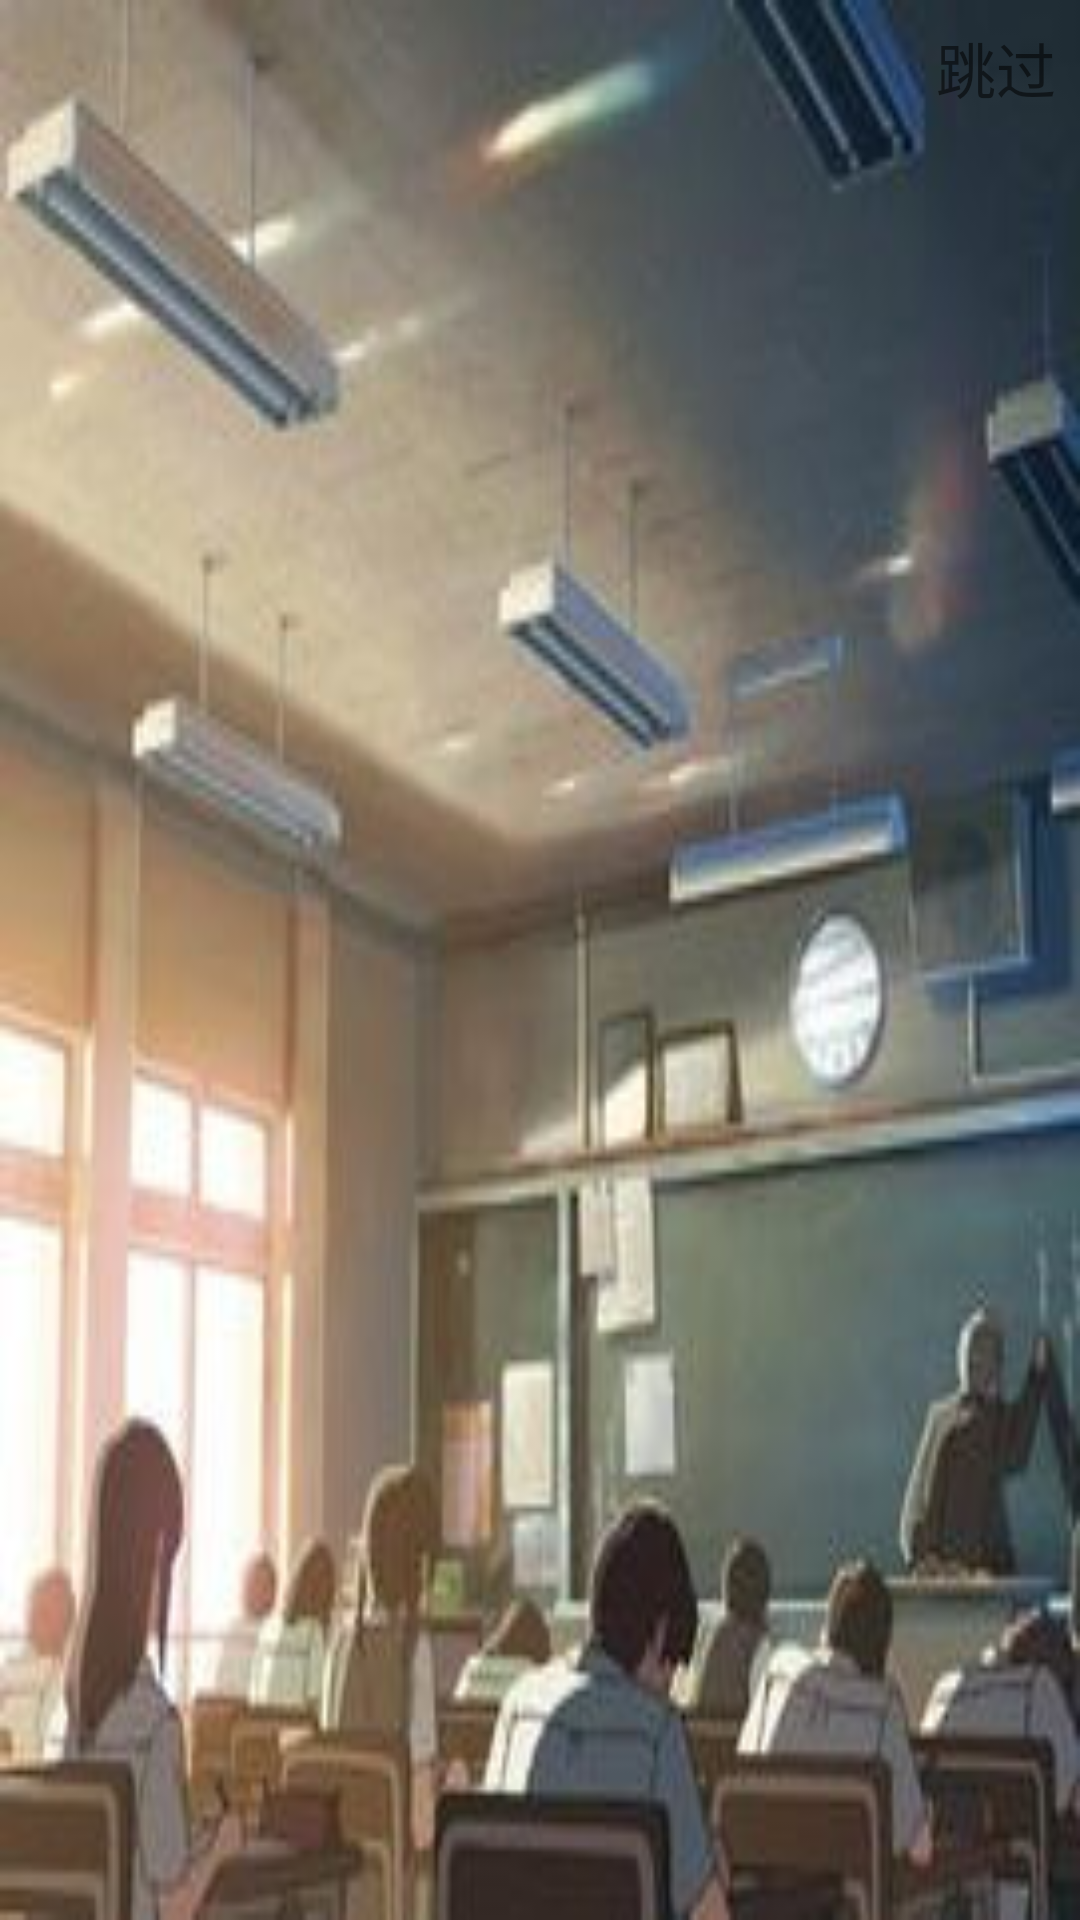

Reconstruct the res/layout file that produces this screen, plus the resources it refers to.
<!-- AndroidManifest.xml: activity theme StartTheme -->
<!-- res/layout/activity_start.xml -->
<?xml version="1.0" encoding="utf-8"?>
<LinearLayout xmlns:android="http://schemas.android.com/apk/res/android"
    android:layout_width="match_parent"
    android:layout_height="match_parent"
    android:orientation="vertical"
    android:background="@mipmap/xs4"
    android:id="@+id/start_llay">

    <TextView
        android:id="@+id/start_tv"
        android:layout_width="wrap_content"
        android:layout_height="wrap_content"
        android:layout_gravity="right"
        android:layout_margin="8dp"
        android:text="跳过"
        android:textSize="20dp" />

    <ImageView
        android:id="@+id/start_img"
        android:layout_width="match_parent"
        android:layout_height="wrap_content" />

</LinearLayout>
<!-- resources referenced by this layout -->
<resources>
  <!-- mipmap xs4: jpg bitmap (mipmap-hdpi, 14460 bytes) -->
  <style name="StartTheme" parent="AppTheme">
        <item name="windowNoTitle">true</item>
      </style>
  <style name="AppTheme" parent="Theme.AppCompat.Light.DarkActionBar">
          
          <item name="colorPrimary">@color/colorPrimary</item>
          <item name="colorPrimaryDark">@color/colorPrimaryDark</item>
          <item name="colorAccent">@color/colorAccent</item>
      </style>
  <!-- not gathered from this repository: default colours our renderer supplied (Android Studio template values) -->
  <color name="colorPrimary">#FF6200EE</color>
  <color name="colorPrimaryDark">#FF3700B3</color>
  <color name="colorAccent">#FF03DAC5</color>
</resources>
